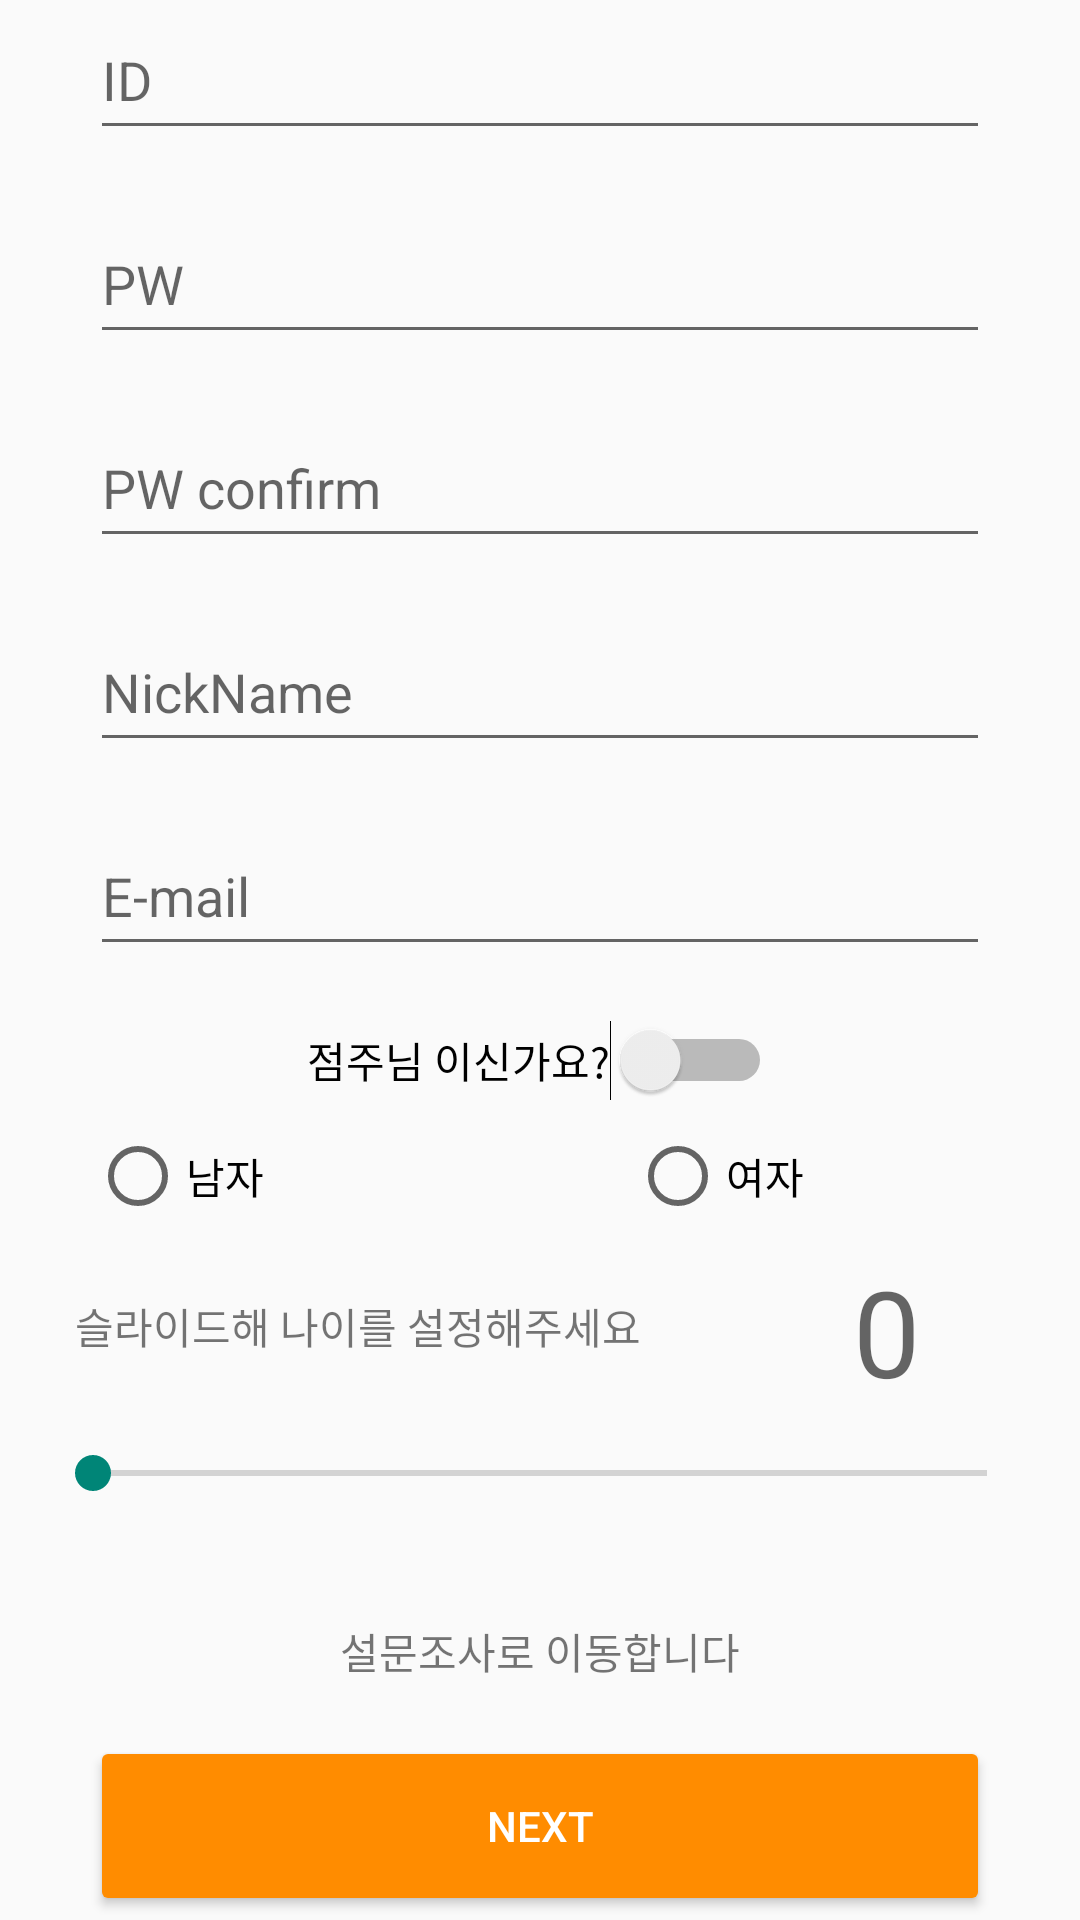

Reconstruct the res/layout file that produces this screen, plus the resources it refers to.
<!-- AndroidManifest.xml: application theme Theme.CAFEIN_APP -->
<!-- res/layout/signup_activity.xml -->
<?xml version="1.0" encoding="utf-8"?>
<LinearLayout xmlns:android="http://schemas.android.com/apk/res/android"
    android:layout_width="match_parent"
    android:layout_height="match_parent"
    android:orientation="vertical">

    <EditText
        android:id="@+id/input_signupID"
        android:layout_width="300dp"
        android:layout_height="50dp"
        android:layout_gravity="center_horizontal"
        android:gravity="center_vertical"
        android:hint="ID"

        />

    <EditText
        android:id="@+id/input_signupPW"
        android:layout_width="300dp"
        android:layout_height="50dp"
        android:layout_gravity="center_horizontal"
        android:layout_marginTop="18dp"
        android:gravity="center_vertical"
        android:hint="PW"

        />

    <EditText
        android:id="@+id/input_signupPW_confirm"
        android:layout_width="300dp"
        android:layout_height="50dp"
        android:layout_gravity="center_horizontal"
        android:layout_marginTop="18dp"
        android:gravity="center_vertical"
        android:hint="PW confirm"

        />

    <EditText
        android:id="@+id/input_signupNickname"
        android:layout_width="300dp"
        android:layout_height="50dp"
        android:layout_gravity="center_horizontal"
        android:layout_marginTop="18dp"
        android:gravity="center_vertical"
        android:hint="NickName" />
    <EditText
            android:id="@+id/input_signupEmail"
            android:layout_width="300dp"
            android:layout_height="50dp"
            android:layout_gravity="center_horizontal"
            android:layout_marginTop="18dp"
            android:gravity="center_vertical"
            android:hint="E-mail" />

    <Switch
        android:id="@+id/switch_owner"
        android:layout_width="wrap_content"
        android:layout_height="wrap_content"
        android:layout_gravity="center_horizontal"
        android:layout_marginTop="18dp"
        android:gravity="center_vertical"
        android:text="점주님 이신가요?" />

    <RadioGroup
            android:id="@+id/gender_group"
        android:layout_width="match_parent"
        android:layout_height="wrap_content"
            android:orientation="horizontal">

        <RadioButton
            android:id="@+id/male_radioButton"
            android:layout_width="300dp"
            android:layout_height="50dp"
            android:layout_weight="1"
            android:layout_marginLeft="30dp"
            android:text="남자" />

        <RadioButton
            android:id="@+id/female_radioButton"
            android:layout_width="300dp"
            android:layout_height="50dp"
            android:layout_weight="1"
            android:layout_marginLeft="30dp"

            android:text="여자" />
    </RadioGroup>
    <LinearLayout
            android:layout_width="match_parent"
            android:layout_height="50dp"
            android:orientation="horizontal">
    <TextView
            android:layout_width="wrap_content"
            android:layout_height="wrap_content"
            android:layout_gravity="center"
            android:text="슬라이드해 나이를 설정해주세요"
            android:layout_marginLeft="25dp"
            android:layout_weight="1"/>
        <TextView
                android:layout_width="wrap_content"
                android:layout_height="wrap_content"
                android:gravity="center"
                android:hint="0"
                android:textSize="40dp"
                android:layout_weight="1"
                android:layout_marginRight="30dp"
                android:id="@+id/age_View"/>
    </LinearLayout>
        <SeekBar
        android:layout_width="match_parent"
        android:layout_height="wrap_content"
        android:id="@+id/age_seekbar"
        android:layout_margin="15dp"
                android:max="80"
                android:min="20"
                android:progress="0"/>

    <TextView
            android:layout_width="wrap_content"
            android:layout_height="wrap_content"
            android:text="설문조사로 이동합니다"
            android:layout_marginTop="25dp"
            android:layout_gravity="center"
            />
    <Button
        android:id="@+id/signuppage_NextButton"
        android:layout_width="300dp"
        android:layout_height="60dp"
        android:layout_gravity="center"
        android:layout_marginTop="18dp"
        android:backgroundTint="@color/orange"
        android:text="NEXT"
        android:textColor="#FFFFFFFF" />

</LinearLayout>
<!-- resources referenced by this layout -->
<resources>
  <color name="orange">#FF8C00</color>
  <style name="Theme.CAFEIN_APP" parent="Theme.AppCompat.Light">
  		
  		<item name="colorPrimary">@color/white</item>
  		<item name="colorPrimaryVariant">@color/purple_700</item>
  		<item name="colorOnPrimary">@color/white</item>
  		
  		<item name="colorSecondary">@color/teal_200</item>
  		<item name="colorSecondaryVariant">@color/teal_700</item>
  		<item name="colorOnSecondary">@color/black</item>
  		
  		<item name="android:statusBarColor" tools:targetApi="l">?attr/colorPrimaryVariant</item>
  		
  	</style>
  <color name="white">#FFFFFFFF</color>
  <color name="purple_700">#FF3700B3</color>
  <color name="teal_200">#FF03DAC5</color>
  <color name="teal_700">#FF018786</color>
  <color name="black">#FF000000</color>
</resources>
